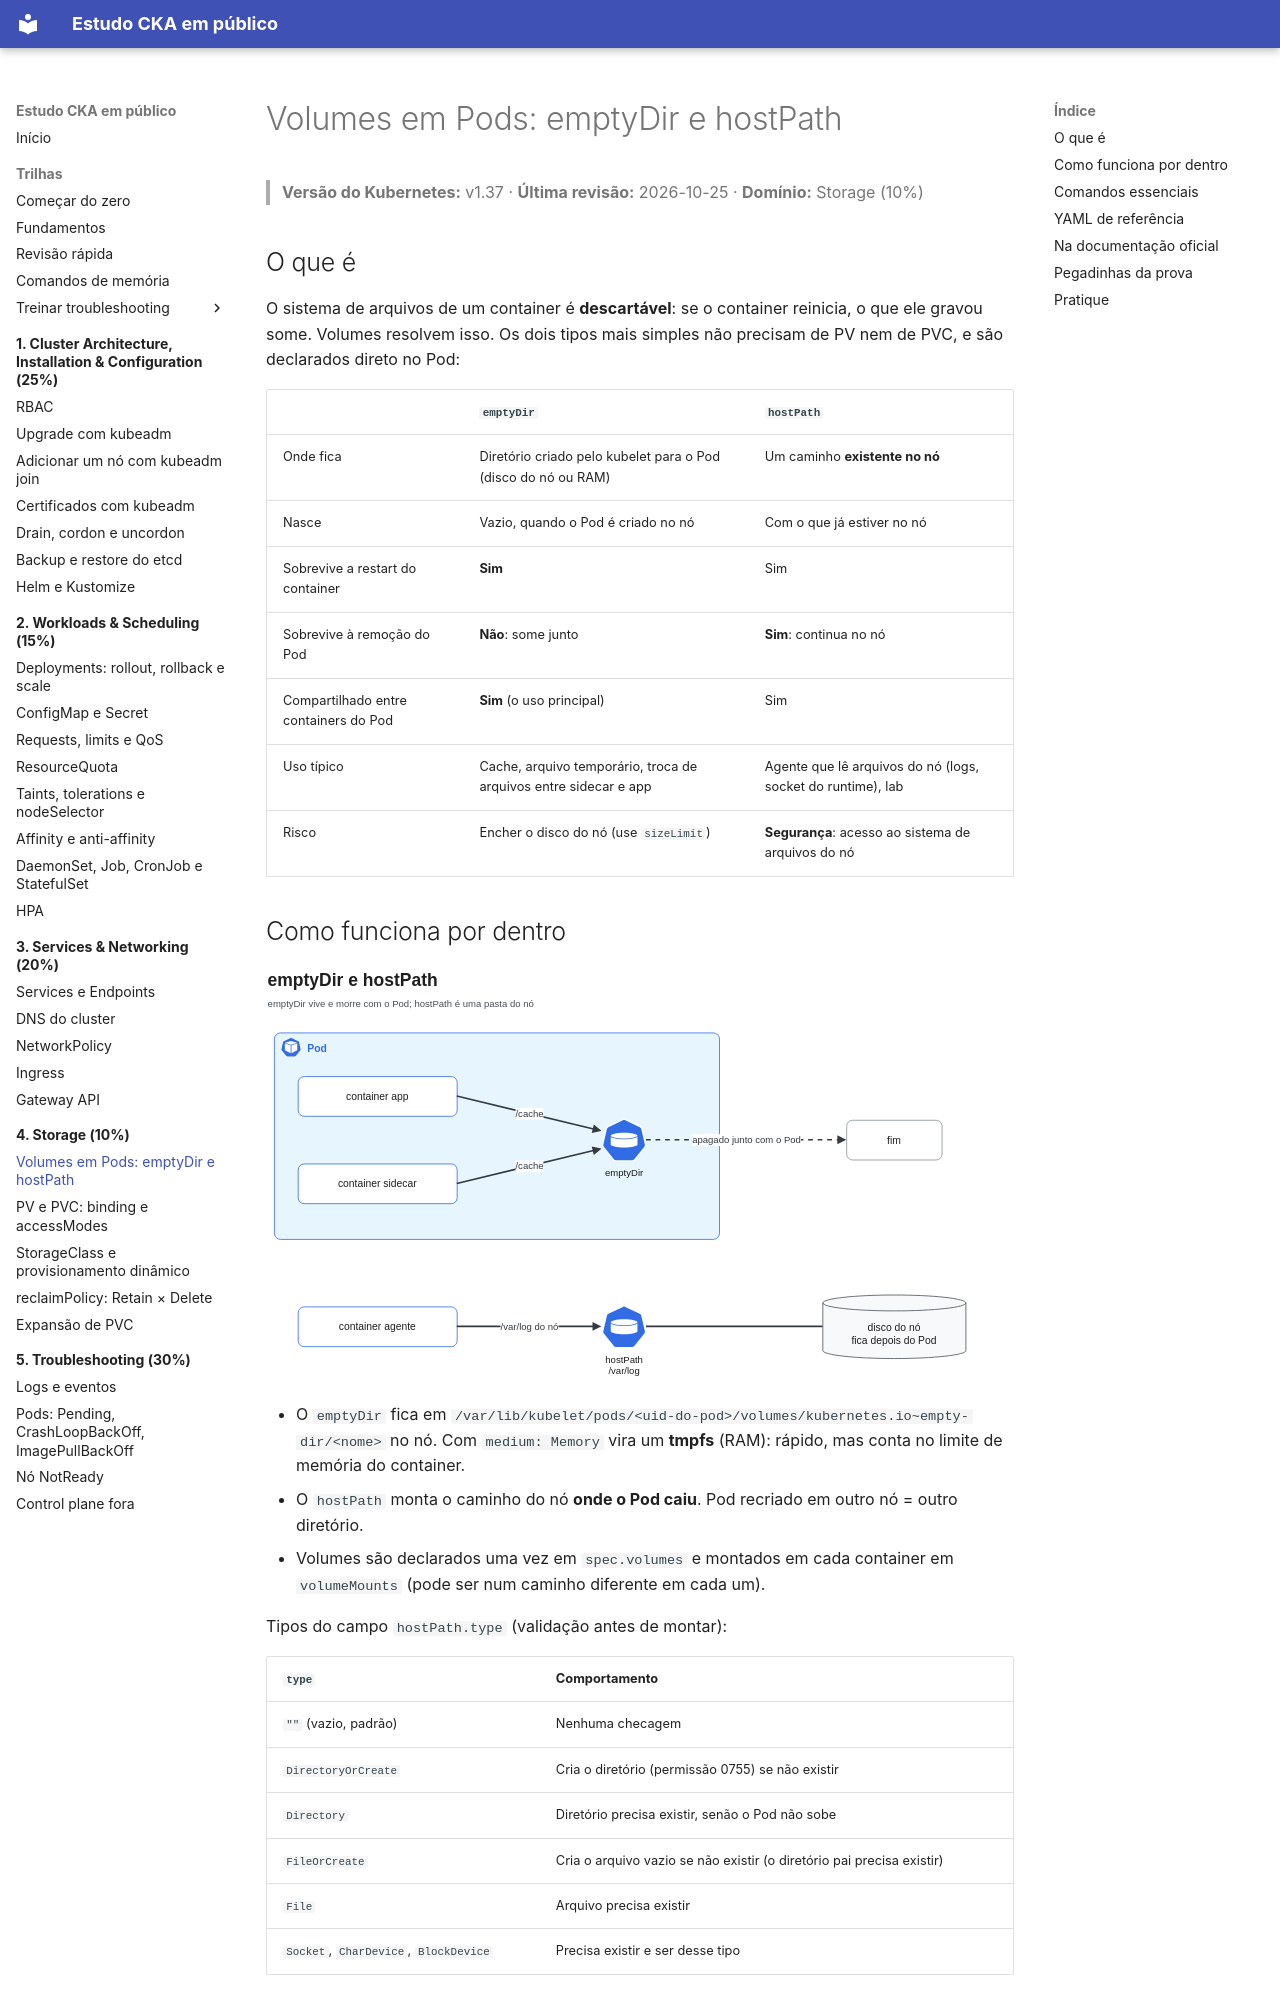

repository: crisz-source/help-ppl-cka · page: 04-storage/volumes-emptydir-hostpath/index.html · generator: mkdocs

# Volumes em Pods: emptyDir e hostPath

> **Versão do Kubernetes:** v1.37 · **Última revisão:** 2026-10-25 · **Domínio:** Storage (10%)

## O que é

O sistema de arquivos de um container é **descartável**: se o container reinicia, o que ele gravou some. Volumes resolvem isso. Os dois tipos mais simples não precisam de PV nem de PVC, e são declarados direto no Pod:

| | `emptyDir` | `hostPath` |
|---|---|---|
| Onde fica | Diretório criado pelo kubelet para o Pod (disco do nó ou RAM) | Um caminho **existente no nó** |
| Nasce | Vazio, quando o Pod é criado no nó | Com o que já estiver no nó |
| Sobrevive a restart do container | **Sim** | Sim |
| Sobrevive à remoção do Pod | **Não**: some junto | **Sim**: continua no nó |
| Compartilhado entre containers do Pod | **Sim** (o uso principal) | Sim |
| Uso típico | Cache, arquivo temporário, troca de arquivos entre sidecar e app | Agente que lê arquivos do nó (logs, socket do runtime), lab |
| Risco | Encher o disco do nó (use `sizeLimit`) | **Segurança**: acesso ao sistema de arquivos do nó |

## Como funciona por dentro

[![emptyDir e hostPath](../assets/diagramas/04-volumes-emptydir-hostpath.svg)](../assets/diagramas/04-volumes-emptydir-hostpath.svg "Abrir o diagrama em tamanho real")

- O `emptyDir` fica em `/var/lib/kubelet/pods/<uid-do-pod>/volumes/kubernetes.io~empty-dir/<nome>` no nó. Com `medium: Memory` vira um **tmpfs** (RAM): rápido, mas conta no limite de memória do container.
- O `hostPath` monta o caminho do nó **onde o Pod caiu**. Pod recriado em outro nó = outro diretório.
- Volumes são declarados uma vez em `spec.volumes` e montados em cada container em `volumeMounts` (pode ser num caminho diferente em cada um).

Tipos do campo `hostPath.type` (validação antes de montar):

| `type` | Comportamento |
|---|---|
| `""` (vazio, padrão) | Nenhuma checagem |
| `DirectoryOrCreate` | Cria o diretório (permissão 0755) se não existir |
| `Directory` | Diretório precisa existir, senão o Pod não sobe |
| `FileOrCreate` | Cria o arquivo vazio se não existir (o diretório pai precisa existir) |
| `File` | Arquivo precisa existir |
| `Socket`, `CharDevice`, `BlockDevice` | Precisa existir e ser desse tipo |

## Comandos essenciais

```bash
# Não há flag de volume no kubectl run: gere o YAML e edite
kubectl run app --image=busybox:1.36 --dry-run=client -o yaml -- sleep 3600 > app.yaml

# Conferir montagens
kubectl describe pod app | grep -A8 Volumes
kubectl exec app -c app -- df -h /cache                 # tmpfs = emptyDir em memória
kubectl exec app -c sidecar -- cat /cache/arquivo       # outro container do mesmo Pod lê

# No nó: onde está o emptyDir
kubectl get pod app -o jsonpath='{.metadata.uid}{"\n"}'
sudo ls /var/lib/kubelet/pods/<uid>/volumes/kubernetes.io~empty-dir/

# Pod com hostPath: em que nó caiu (é o disco desse nó)
kubectl get pod agente -o wide

kubectl explain pod.spec.volumes.emptyDir
kubectl explain pod.spec.volumes.hostPath
```
